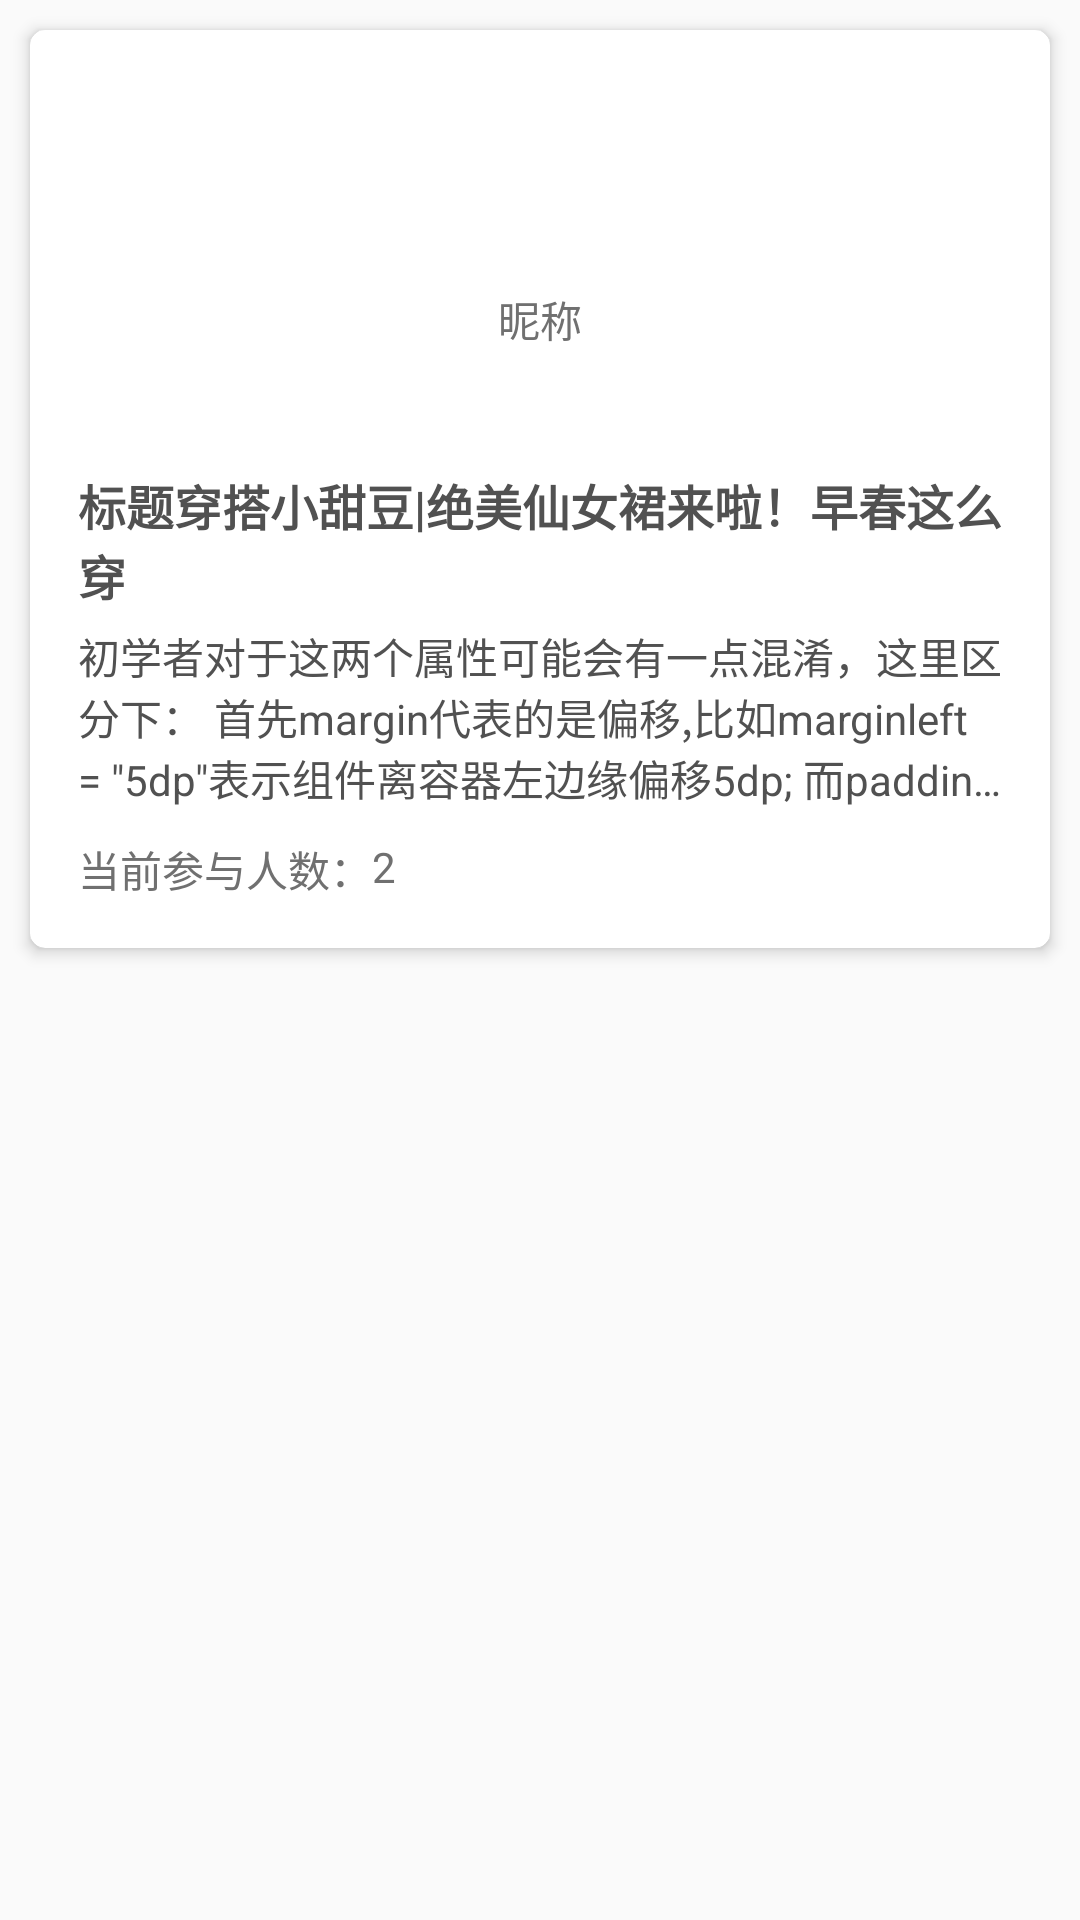

The Android layout XML behind this screen, and the referenced resources:
<!-- AndroidManifest.xml: application theme AppTheme -->
<!-- res/layout/rec_item.xml -->
<?xml version="1.0" encoding="utf-8"?>
<LinearLayout
    xmlns:android="http://schemas.android.com/apk/res/android"
    xmlns:app="http://schemas.android.com/apk/res-auto"
    android:layout_width="match_parent"
    android:layout_height="wrap_content">

    <androidx.cardview.widget.CardView
        android:layout_width="match_parent"
        android:layout_height="wrap_content"
        android:layout_margin="10dp"
        app:cardBackgroundColor="#FFFFFF"
        app:cardCornerRadius="5dp"
        app:cardElevation="3dp">

        <RelativeLayout
            android:id="@+id/rl_one_rec_order"
            android:layout_width="match_parent"
            android:layout_height="wrap_content"
            android:padding="16dp">

            <ImageView
                android:id="@+id/icon"
                android:layout_width="60dp"
                android:layout_height="60dp"
                android:layout_alignParentTop="true"
                android:layout_centerHorizontal="true"
                android:src="@drawable/testperson" />

            <TextView
                android:id="@+id/tv_nickname"
                android:layout_width="wrap_content"
                android:layout_height="wrap_content"
                android:layout_below="@id/icon"
                android:layout_centerHorizontal="true"
                android:layout_marginTop="10dp"
                android:text="昵称"
                android:textColor="#707070"
                android:textSize="14sp" />

            <TextView
                android:id="@+id/tv_title"
                android:layout_width="wrap_content"
                android:layout_height="wrap_content"
                android:layout_below="@id/tv_nickname"
                android:layout_alignParentLeft="true"
                android:layout_marginTop="40dp"
                android:ellipsize="none"
                android:inputType="textMultiLine"
                android:singleLine="false"
                android:text="标题穿搭小甜豆|绝美仙女裙来啦！早春这么穿"
                android:textColor="#515151"
                android:textSize="16sp"
                android:textStyle="bold" />

            <TextView
                android:id="@+id/tv_description"
                android:layout_width="wrap_content"
                android:layout_height="wrap_content"
                android:layout_below="@id/tv_title"
                android:layout_alignParentLeft="true"
                android:layout_marginTop="5dp"
                android:ellipsize="end"
                android:maxLines="3"
                android:text='初学者对于这两个属性可能会有一点混淆，这里区分下： 首先margin代表的是偏移,比如marginleft = "5dp"表示组件离容器左边缘偏移5dp; 而padding代表的则是填充,而填充的对象针对的是组件中的元素,比如TextView中的文字 比如为TextView设置paddingleft = "5dp",则是在组件里的元素的左边填充5dp的空间！'
                android:textColor="#515151"
                android:textSize="14sp" />

            <TextView
                android:id="@+id/curNumTitleTip"
                android:layout_width="wrap_content"
                android:layout_height="wrap_content"
                android:layout_below="@id/tv_description"
                android:layout_alignParentLeft="true"
                android:layout_marginTop="10dp"
                android:text="当前参与人数："
                android:textColor="#707070"
                android:textSize="14sp" />

            <TextView
                android:id="@+id/tv_current_number"
                android:layout_width="wrap_content"
                android:layout_height="wrap_content"
                android:layout_below="@id/tv_description"
                android:layout_marginTop="10dp"
                android:layout_toRightOf="@id/curNumTitleTip"
                android:text="2"
                android:textColor="#707070"
                android:textSize="14sp" />
        </RelativeLayout>
    </androidx.cardview.widget.CardView>
</LinearLayout>
<!-- resources referenced by this layout -->
<resources>
  <style name="AppTheme" parent="Theme.AppCompat.Light.DarkActionBar">
          
          <item name="colorPrimary">@color/colorPrimary</item>
          <item name="colorPrimaryDark">@color/colorPrimaryDark</item>
          <item name="colorAccent">@color/colorAccent</item>
      </style>
  <!-- not gathered from this repository: default colours our renderer supplied (Android Studio template values) -->
  <color name="colorPrimary">#FF6200EE</color>
  <color name="colorPrimaryDark">#FF3700B3</color>
  <color name="colorAccent">#FF03DAC5</color>
</resources>
